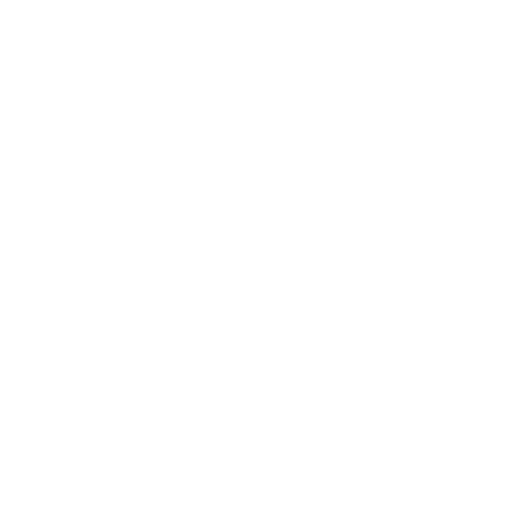
t = 0.00 s
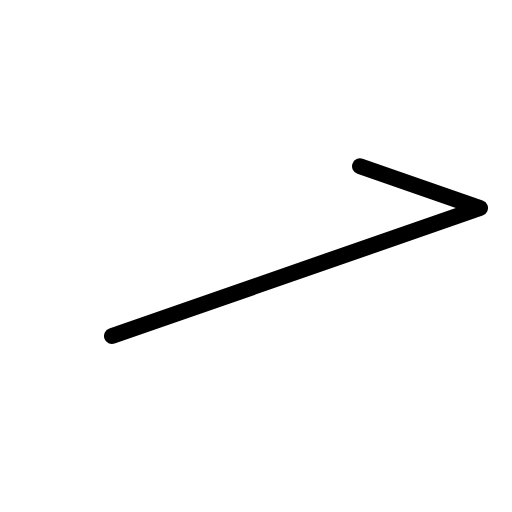
t = 0.38 s
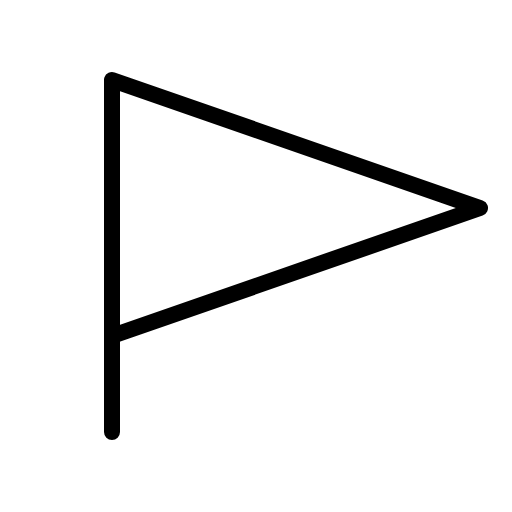
t = 1.13 s
t = 1.50 s: frame unchanged from t = 1.13 s, image omitted
t = 1.88 s: frame unchanged from t = 1.13 s, image omitted
t = 2.63 s: frame unchanged from t = 1.13 s, image omitted

The animated SVG that drew these frames (rendered in a browser with its animation timeline set to each time). Animation: 1 CSS @keyframes rule; one cycle of 3.00 s, repeats indefinitely.

<svg xmlns="http://www.w3.org/2000/svg" viewBox="0 0 256 256">
  <style>
    .draw-line {
      stroke-dasharray: 2000;
      stroke-dashoffset: 0;
    }
    svg:hover .draw-line {
      animation: phosphor-draw-in 3s ease-in-out infinite alternate;
    }
    @keyframes phosphor-draw-in {
      0%   { stroke-dashoffset: 2000; }
      50%  { stroke-dashoffset: 0; }
      100% { stroke-dashoffset: 0; }
    }
  </style><rect width="256" height="256" fill="none"/><polyline points="56 168 240 104 56 40 56 216" fill="none" stroke="currentColor" stroke-linecap="round" stroke-linejoin="round" stroke-width="8" class="draw-line"/></svg>
